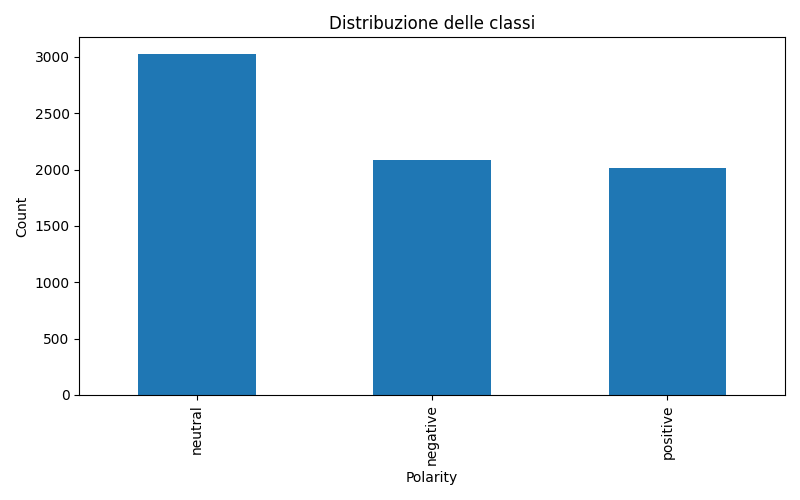

Values plotted in this chart, from the file beside it:
Polarity, count, percentuale
neutral, 3022, 42.43
negative, 2087, 29.3
positive, 2013, 28.26
